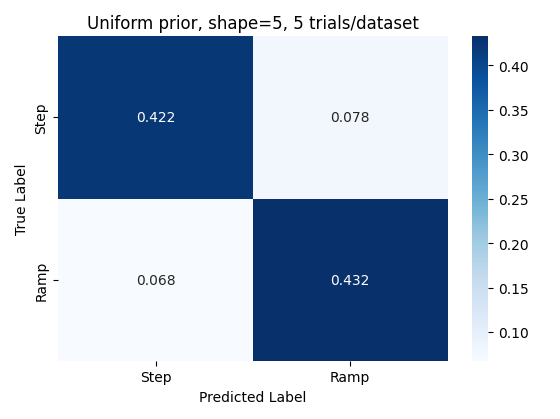

Data behind this chart, as committed beside it:
beta, sigma, ramp_data_ramp_bf, ramp_data_step_bf, m, r, step_data_ramp_bf, step_data_step_bf
2.571, 2.879, -233.6, -234.6, 28.57, 1.0, -213, -212.4
4.0, 0.5558, -252, -255, 25.0, 5.0, -229.3, -229.3
3.143, 4.0, -257.2, -260, 57.14, 2.0, -178.7, -179
0.2857, 0.07723, -187.6, -187.7, 60.71, 2.0, -204.5, -203.4
4.0, 0.2072, -254.8, -258, 60.71, 6.0, -189, -188.2
1.429, 1.491, -194.6, -193, 53.57, 1.0, -208.7, -207.1
2.286, 1.491, -241.2, -242.7, 42.86, 2.0, -218.6, -217.7
2.286, 2.072, -207.2, -206.7, 75.0, 2.0, -197, -195.8
3.143, 0.05558, -253.1, -255.7, 28.57, 6.0, -235.1, -235.3
0.8571, 0.1491, -229.1, -229.2, 60.71, 3.0, -223.7, -223.4
1.429, 4.0, -235.6, -237.7, 60.71, 3.0, -194.2, -192.5
0.2857, 0.05558, -179.1, -180.5, 46.43, 4.0, -221, -220
0.5714, 0.2879, -214.7, -213.9, 39.29, 5.0, -223.4, -222.2
2.571, 1.073, -241, -242.3, 42.86, 5.0, -220, -219.1
1.143, 0.1491, -230.4, -231.1, 67.86, 4.0, -190.6, -189.2
1.714, 1.073, -236.3, -237.5, 75.0, 5.0, -197.1, -195.9
0.2857, 0.1073, -188.8, -187.9, 32.14, 4.0, -218.3, -217.5
3.143, 0.5558, -256.3, -259.2, 71.43, 6.0, -193.1, -191.8
3.143, 2.072, -243.3, -244.8, 46.43, 5.0, -207.6, -206.2
2.571, 0.05558, -252.8, -255.5, 71.43, 2.0, -214.4, -213.3
2.571, 0.5558, -237.3, -238.4, 28.57, 1.0, -225, -225.7
1.143, 0.1491, -232.8, -233.6, 35.71, 6.0, -217.3, -216.8
1.143, 0.07723, -242.2, -243.1, 50.0, 1.0, -229.3, -229.6
1.714, 0.05558, -240.1, -242.1, 46.43, 5.0, -208.1, -206.8
3.714, 1.491, -232.3, -233.1, 64.29, 6.0, -196.5, -195
2.571, 0.05558, -246.1, -248.1, 60.71, 4.0, -222.6, -221.3
3.714, 0.4, -250, -252.7, 35.71, 3.0, -216.6, -215.8
1.143, 0.2072, -234.7, -235.8, 42.86, 4.0, -224.8, -224
1.143, 0.04, -240, -241.4, 46.43, 5.0, -191.9, -190
3.429, 0.04, -238.8, -241.2, 42.86, 6.0, -214.3, -212.8
0.0, 0.7723, -199, -197.6, 57.14, 4.0, -192, -190.4
0.2857, 1.073, -175.8, -174.3, 32.14, 6.0, -228, -227.8
3.429, 0.5558, -244.6, -246.4, 53.57, 3.0, -202.5, -201.2
0.8571, 0.5558, -197.2, -196.1, 53.57, 3.0, -221, -219.7
1.714, 0.2072, -253.2, -255.8, 32.14, 1.0, -225.4, -224.5
2.286, 0.2879, -241.4, -243, 39.29, 6.0, -213.5, -212.7
3.429, 0.05558, -267.1, -270.8, 39.29, 2.0, -214.6, -213.9
2.857, 2.072, -237.4, -238.7, 25.0, 2.0, -230.1, -230.3
2.857, 4.0, -248.8, -251.8, 50.0, 6.0, -207, -205.2
2.571, 4.0, -249.8, -253.4, 53.57, 4.0, -209.2, -208.1
2.571, 0.4, -236.6, -238.3, 32.14, 6.0, -216.9, -215.9
0.2857, 1.073, -199.1, -198.3, 71.43, 6.0, -169.9, -170.5
2.0, 1.073, -260.2, -263.2, 75.0, 6.0, -196.7, -194.9
2.571, 0.1073, -254.8, -258, 53.57, 2.0, -205, -203.5
0.5714, 0.5558, -198.9, -198.6, 71.43, 5.0, -182.5, -181.4
1.429, 0.05558, -241.4, -242.8, 25.0, 2.0, -227.1, -226.9
2.857, 0.7723, -247.9, -249.7, 57.14, 6.0, -199.6, -197.6
1.714, 0.7723, -240.8, -241.8, 28.57, 5.0, -228.1, -227.6
3.714, 0.04, -246.8, -249.5, 32.14, 2.0, -222.4, -222.4
2.0, 1.073, -234.6, -234.9, 39.29, 2.0, -229.6, -230.2
3.143, 4.0, -242.2, -245.2, 75.0, 2.0, -211.7, -210.9
2.286, 1.073, -238.8, -239.2, 50.0, 1.0, -194.8, -193.5
3.429, 0.5558, -250.7, -253.3, 35.71, 5.0, -211.2, -209.9
2.286, 0.1073, -244.3, -246.3, 32.14, 4.0, -221.3, -220.7
1.714, 0.1491, -235.4, -237.1, 71.43, 6.0, -200.6, -199
3.143, 0.1073, -248.9, -252.3, 28.57, 2.0, -218.8, -217.8
0.0, 0.04, -151.9, -155, 60.71, 3.0, -182.7, -181.8
2.286, 2.072, -234.9, -236.3, 32.14, 5.0, -228, -227.5
2.0, 0.4, -247.9, -250.1, 39.29, 6.0, -209.6, -207.8
1.714, 0.05558, -233.6, -235.7, 39.29, 2.0, -229, -228.9
... 36 more rows
